Run: headless pygame with SDL's dummy video driver; simulated clock (each Clock.tick advances the game by its frame time, no real sleeping); random seed 0; keys injected as events and as key.get_pressed() state; mouse plan: one left click at the window centre at the start of phase 2, then a move to the lower-right quarter at the start of phase 3.
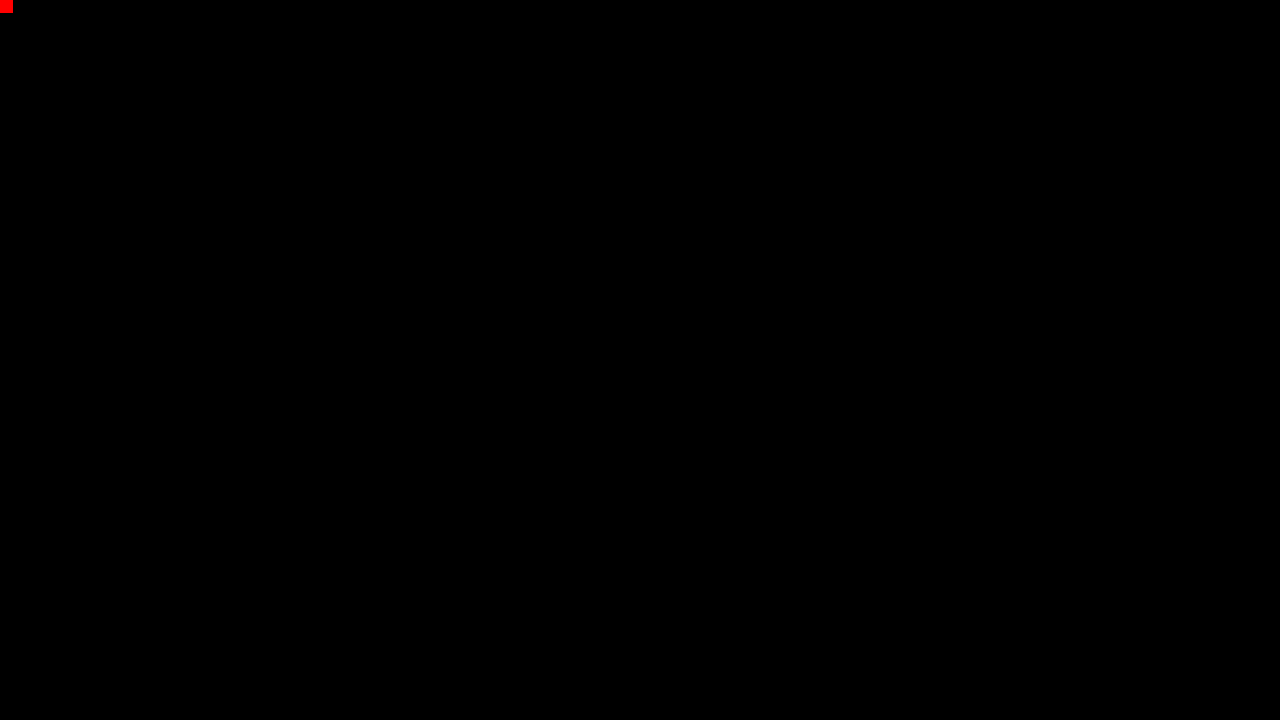
Frame 1 of 4 · flips 1–60 · no input
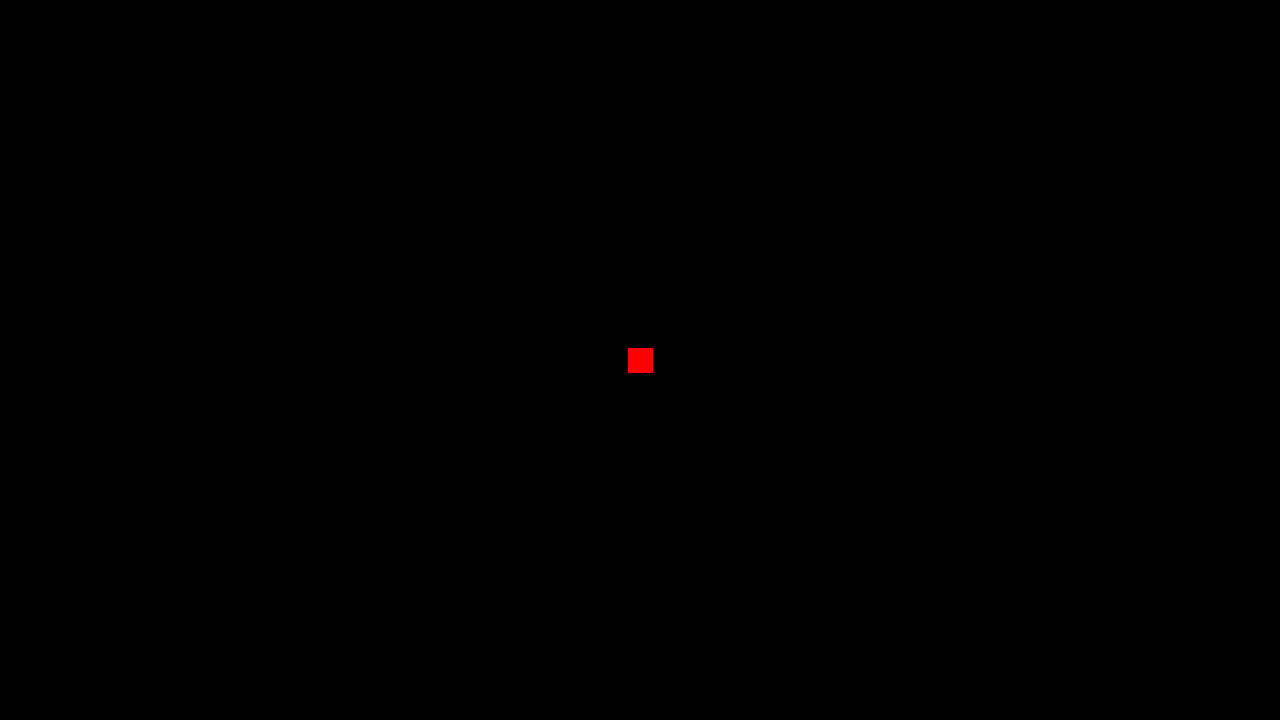
Frame 2 of 4 · flips 61–180 · clicked the window centre · tapped SPACE, RETURN · held RIGHT (→), D
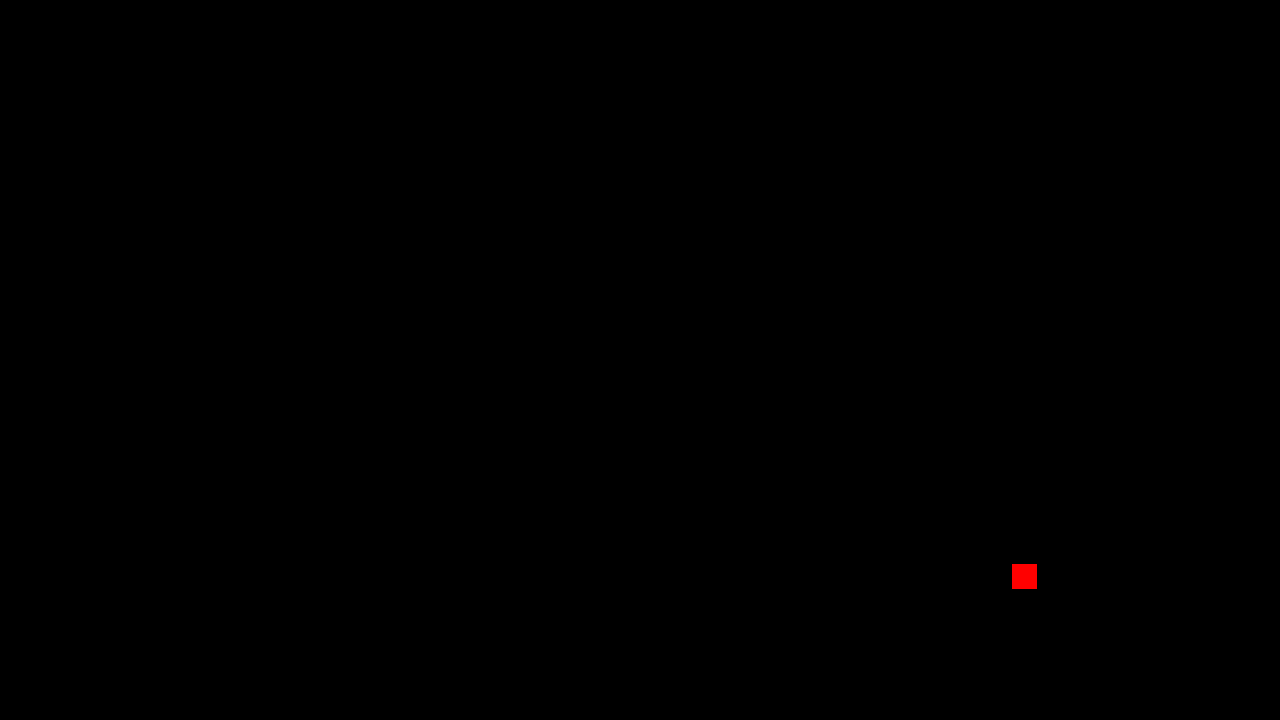
Frame 3 of 4 · flips 181–300 · moved the mouse to the lower-right quarter · held DOWN (↓), S
Frame 4 of 4 · flips 301–420 · held LEFT (←), A, UP (↑), W · screen unchanged from frame 3, image omitted

The pygame program that drew these frames:

import pygame
import random

pygame.init()
screen = pygame.display.set_mode((1280,720))
clock = pygame.time.Clock()

red = (255, 0, 0)
blue = (0, 0, 255)
yellow = (255, 255, 0)



def main():
    running = True


    while running:
        screen.fill("black")
        for event in pygame.event.get():
            if event.type == pygame.QUIT:
                running = False


        pygame.mouse.set_visible(False)
        mouz = pygame.Rect(0, 0, 25, 25)
        pos = pygame.mouse.get_pos()
        mouz.center = pos


        pygame.draw.rect(screen, red, mouz)


        pygame.display.flip()
        
    

if __name__ == "__main__":
    main()
    pygame.quit()
